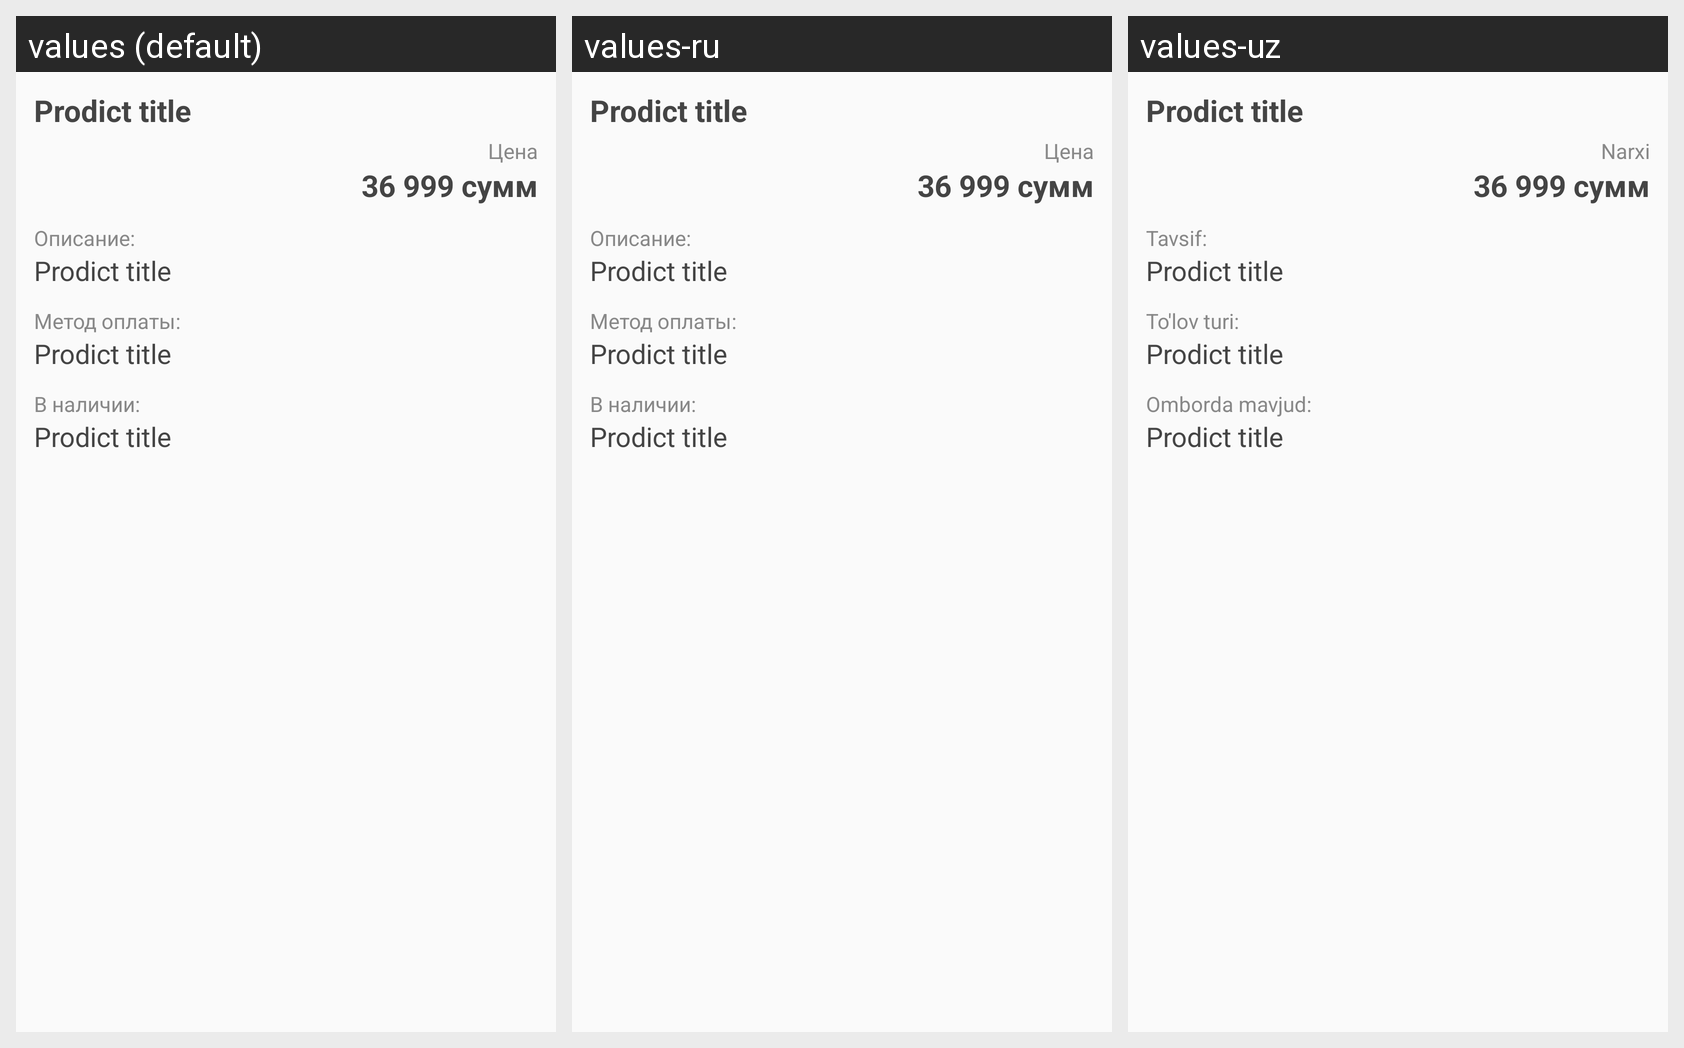

Strings drawn on this Android screen and how each of the app's shown locales translates them:
Android screen res/layout/content_scrolling.xml rendered under 3 locales, left to right: values (default), values-ru, values-uz. Device: Nexus 5 (rendered at 1080×1920; each locale shown at half size, 540×960, under a caption strip naming it); theme AppTheme.
Strings drawn on this screen, with the default value and each locale's value (text and hints the layout hard-codes, and strings that could not be matched under every locale, appear in the picture but are not listed):

price
  values: Цена
  values-ru: Цена
  values-uz: Narxi

description
  values: Описание:
  values-ru: Описание:
  values-uz: Tavsif:

payment_method
  values: Метод оплаты:
  values-ru: Метод оплаты:
  values-uz: To'lov turi:

in_stock
  values: В наличии:
  values-ru: В наличии:
  values-uz: Omborda mavjud:
